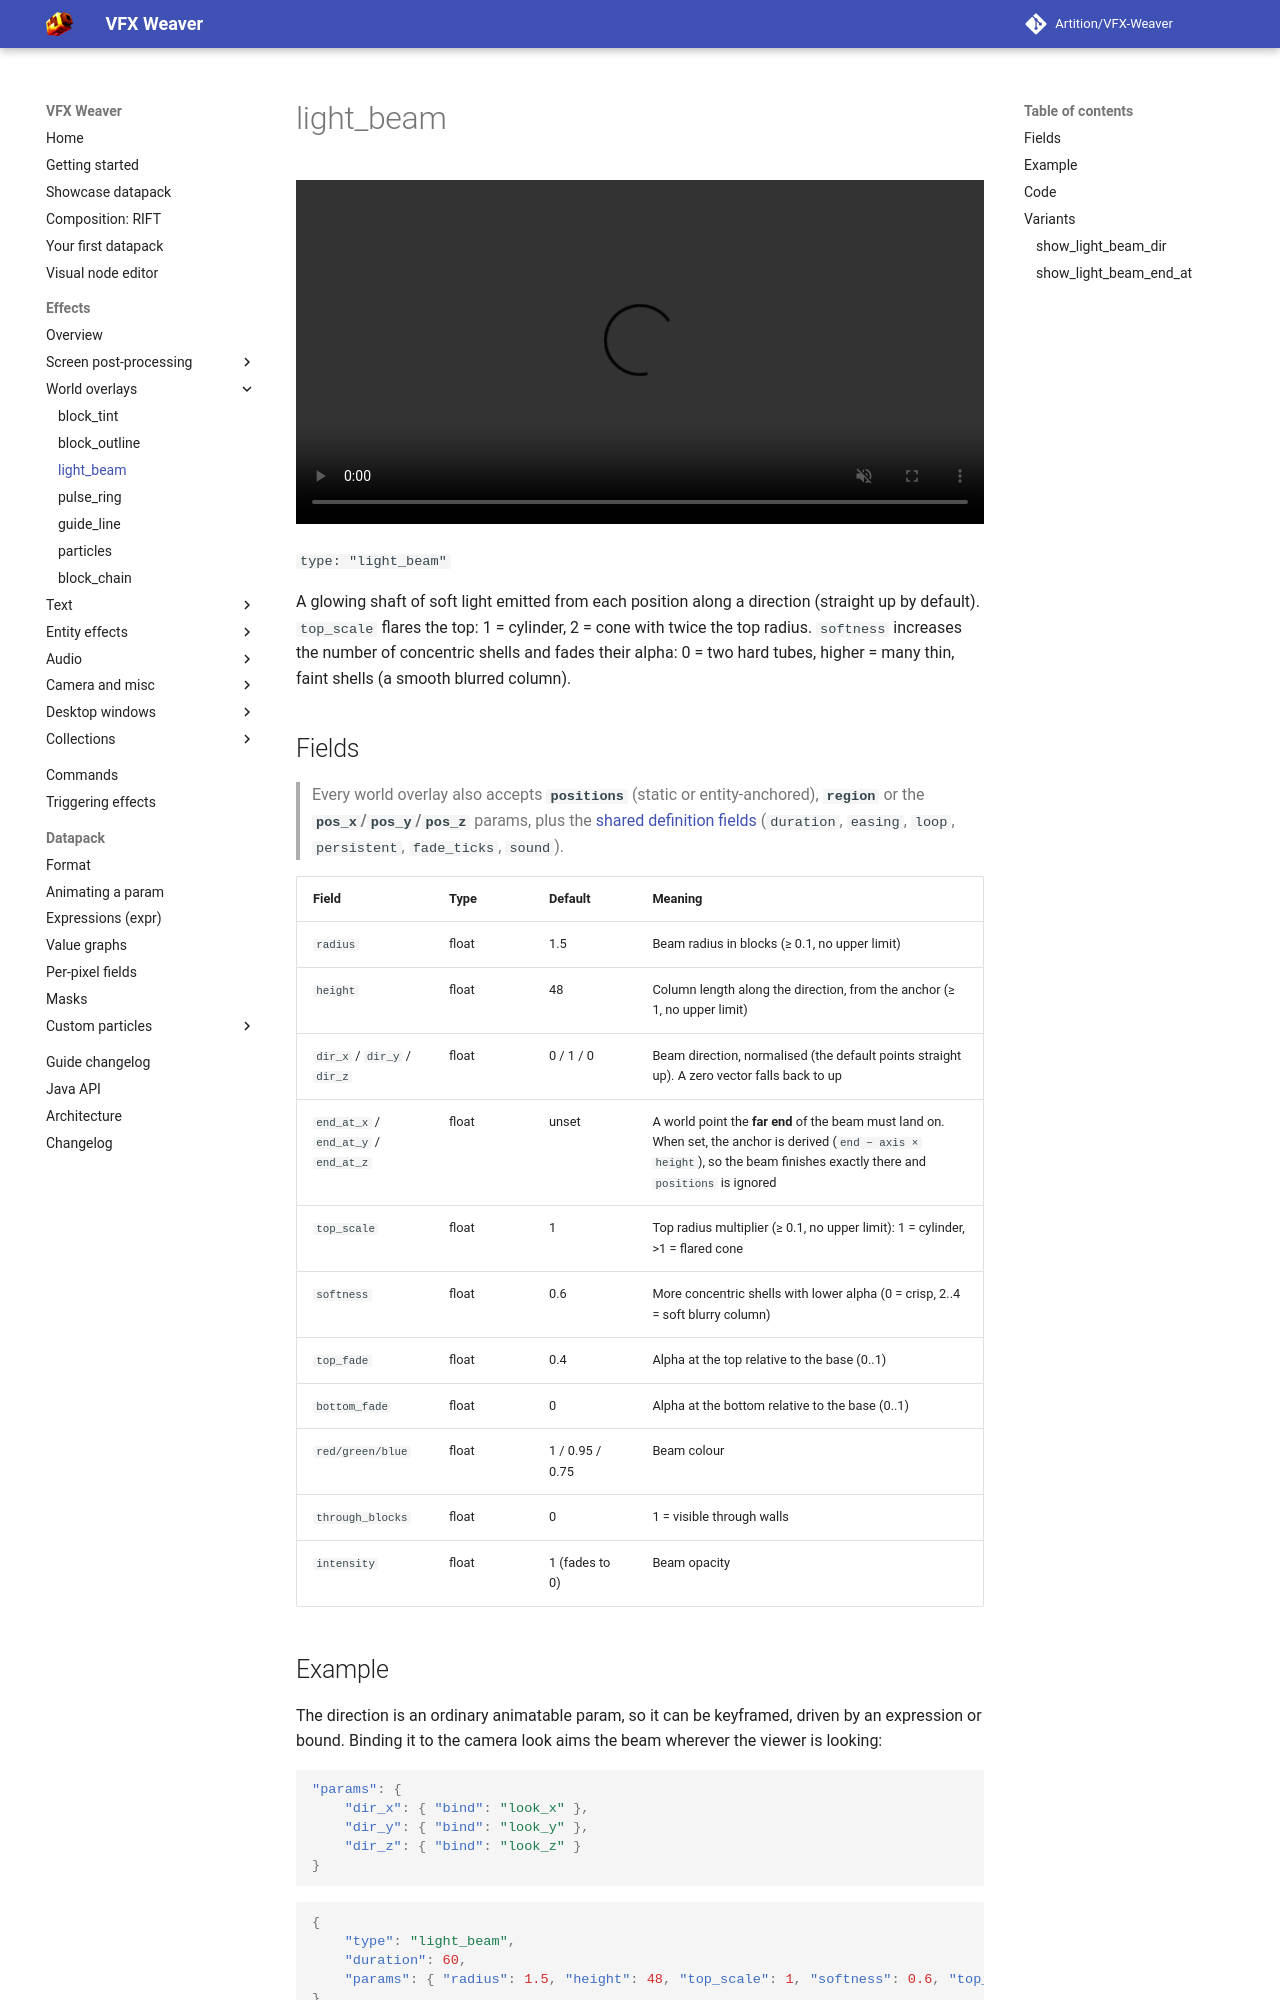

repository: Artition/VFX-Weaver · page: 2.6.3/guide/effects/world/light-beam/index.html · generator: mkdocs

# light_beam

<video autoplay loop muted playsinline width="100%"><source src="../../../../assets/media/light_beam.mp4" type="video/mp4"></video>

`type: "light_beam"`

A glowing shaft of soft light emitted from each position along a direction (straight up by default). `top_scale` flares the top: 1 = cylinder, 2 = cone with twice the top radius. `softness` increases the number of concentric shells and fades their alpha: 0 = two hard tubes, higher = many thin, faint shells (a smooth blurred column).

## Fields

> Every world overlay also accepts **`positions`** (static or entity-anchored), **`region`** or the **`pos_x`/`pos_y`/`pos_z`** params, plus the [shared definition fields](../index.md#shared-fields) (`duration`, `easing`, `loop`, `persistent`, `fade_ticks`, `sound`).

| Field | Type | Default | Meaning |
|---|---|---|---|
| `radius` | float | 1.5 | Beam radius in blocks (≥ 0.1, no upper limit) |
| `height` | float | 48 | Column length along the direction, from the anchor (≥ 1, no upper limit) |
| `dir_x` / `dir_y` / `dir_z` | float | 0 / 1 / 0 | Beam direction, normalised (the default points straight up). A zero vector falls back to up |
| `end_at_x` / `end_at_y` / `end_at_z` | float | unset | A world point the **far end** of the beam must land on. When set, the anchor is derived (`end − axis × height`), so the beam finishes exactly there and `positions` is ignored |
| `top_scale` | float | 1 | Top radius multiplier (≥ 0.1, no upper limit): 1 = cylinder, >1 = flared cone |
| `softness` | float | 0.6 | More concentric shells with lower alpha (0 = crisp, 2..4 = soft blurry column) |
| `top_fade` | float | 0.4 | Alpha at the top relative to the base (0..1) |
| `bottom_fade` | float | 0 | Alpha at the bottom relative to the base (0..1) |
| `red/green/blue` | float | 1 / 0.95 / 0.75 | Beam colour |
| `through_blocks` | float | 0 | 1 = visible through walls |
| `intensity` | float | 1 (fades to 0) | Beam opacity |
